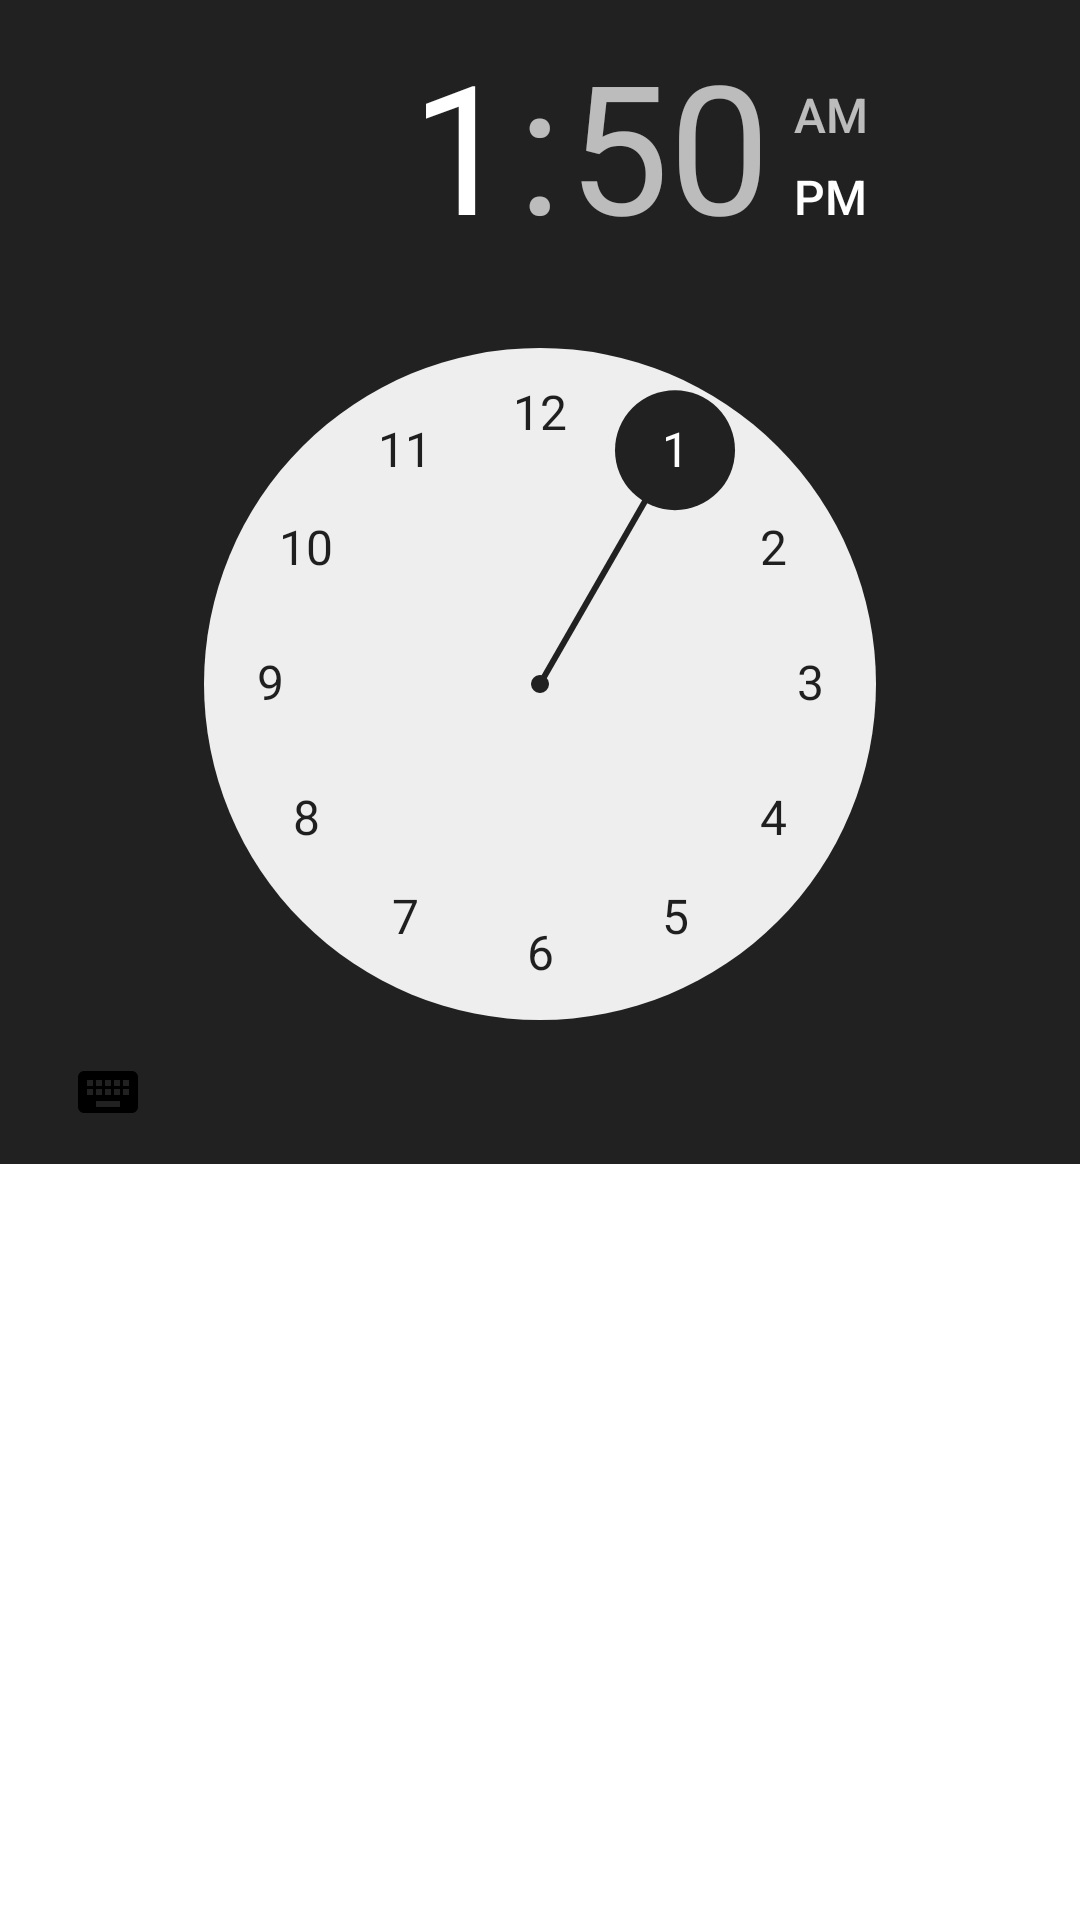

Produce the Android XML layout that renders to this screen, including the resource entries it uses.
<!-- AndroidManifest.xml: application theme AppTheme -->
<!-- res/layout/timepicker.xml -->
<?xml version="1.0" encoding="utf-8"?>
<FrameLayout xmlns:android="http://schemas.android.com/apk/res/android"
    android:layout_width="match_parent" android:layout_height="match_parent"
    android:id="@+id/timepickerlayout">

    <TimePicker
        android:id="@+id/simpletimepicker"
        android:layout_width="wrap_content"
        android:layout_height="wrap_content"
        android:theme="@style/timepickerTheme">

    </TimePicker>

</FrameLayout>
<!-- resources referenced by this layout -->
<resources>
  <style name="timepickerTheme" parent="Theme.AppCompat.Light.Dialog">
          <item name="colorAccent">@color/background</item>
          <item name="colorControlNormal">@android:color/black</item>
          <item name="android:background">@color/background</item>
      </style>
  <style name="AppTheme" parent="Theme.AppCompat.Light.NoActionBar">
          
          <item name="colorPrimary">@color/colorPrimary</item>
          <item name="colorPrimaryDark">@color/colorPrimaryDark</item>
          <item name="colorAccent">#b71c1c</item>
          <item name="android:background">@android:color/white</item>
          <item name="android:textColor">@android:color/black</item>
      </style>
  <color name="background">#212121</color>
  <color name="colorPrimary">#3F51B5</color>
  <color name="colorPrimaryDark">#303F9F</color>
</resources>
